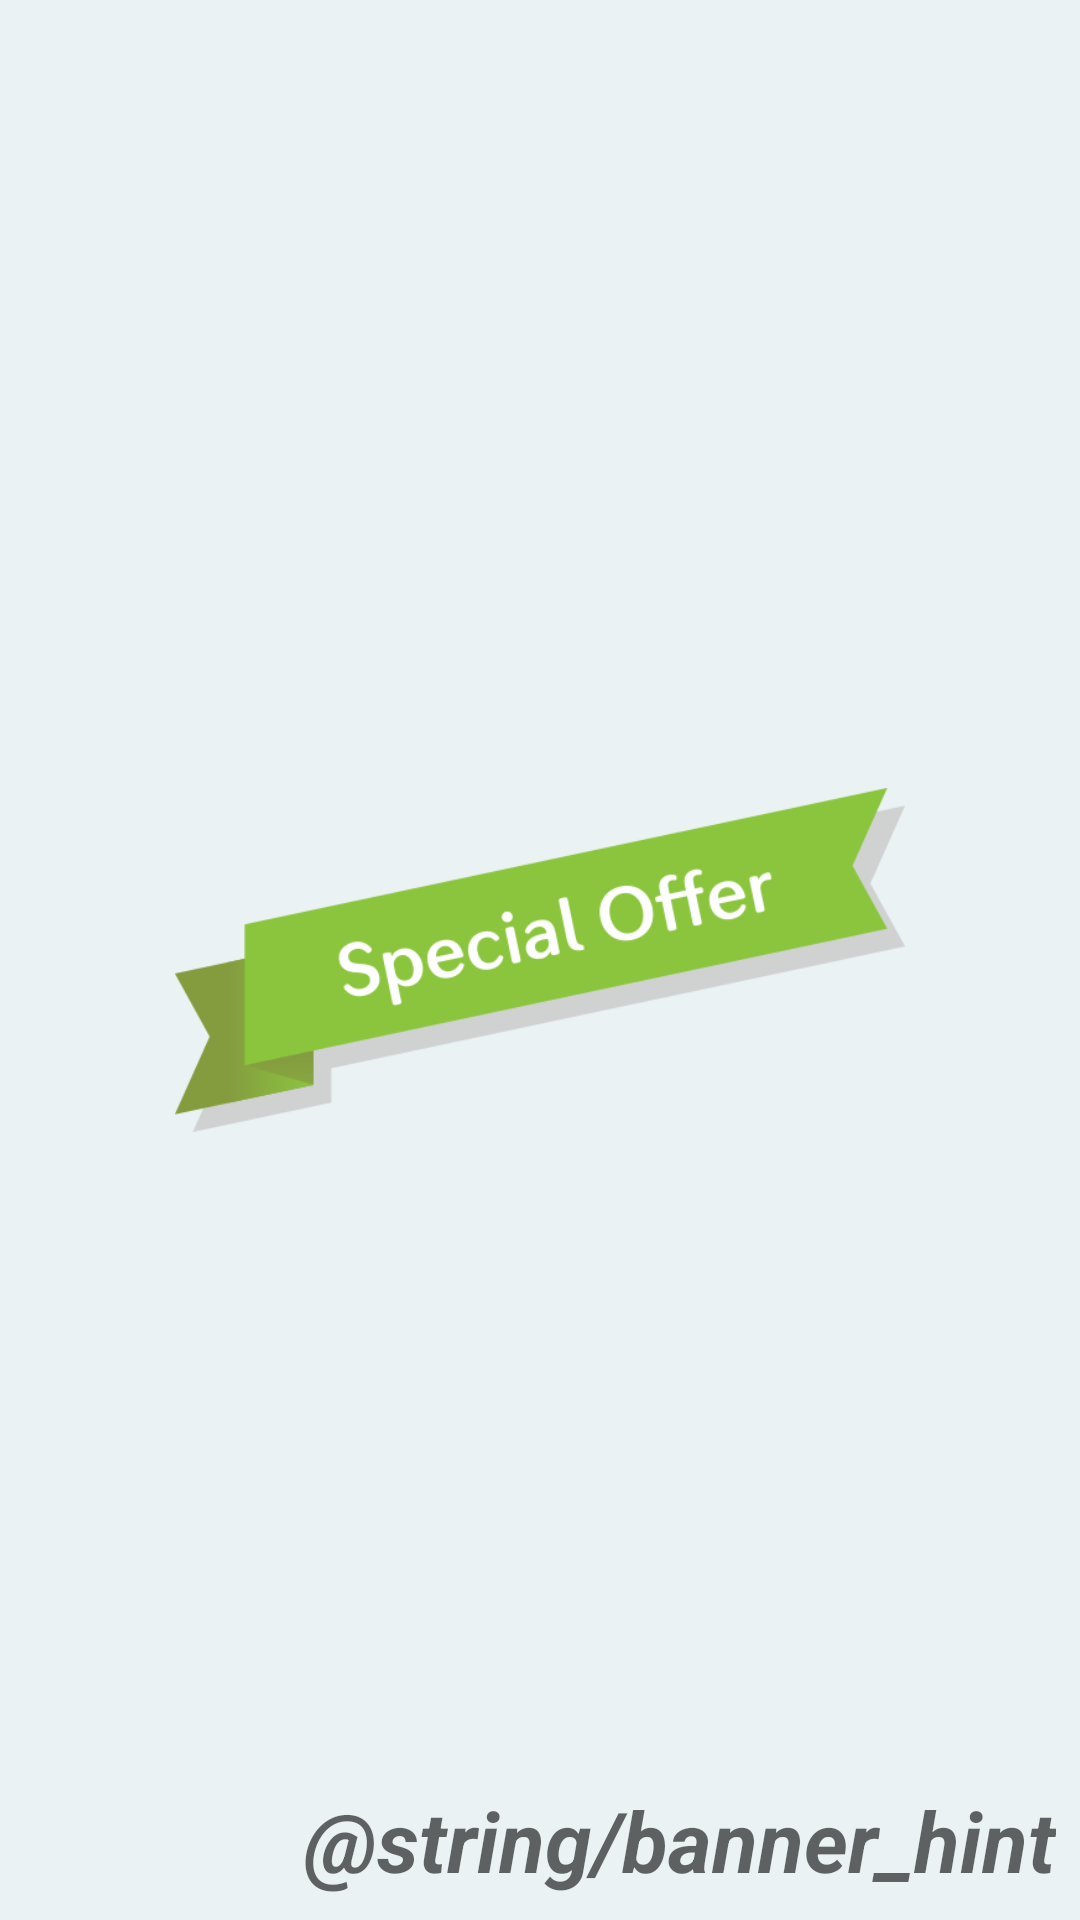

This screen was rendered from an Android layout file. Write that file and the resources it references.
<!-- AndroidManifest.xml: application theme Theme.ServerDrivenUI -->
<!-- res/layout/component_banner.xml -->
<?xml version="1.0" encoding="utf-8"?>
<androidx.constraintlayout.widget.ConstraintLayout xmlns:android="http://schemas.android.com/apk/res/android"
    android:layout_width="match_parent"
    android:layout_height="wrap_content"
    xmlns:app="http://schemas.android.com/apk/res-auto"
    android:background="@color/banner_bg"
    android:padding="@dimen/view_padding"
    android:layout_marginTop="@dimen/small_view_margin"
    android:layout_marginBottom="@dimen/small_view_margin">

    <ImageView
        android:layout_width="match_parent"
        android:layout_height="0dp"
        app:layout_constraintTop_toTopOf="parent"
        app:layout_constraintBottom_toBottomOf="parent"
        app:layout_constraintStart_toStartOf="parent"
        app:layout_constraintEnd_toEndOf="parent"
        app:layout_constraintDimensionRatio="H,3:1"
        android:src="@drawable/default_banner_img"/>

    <TextView
        android:id="@+id/banner_text"
        android:layout_width="wrap_content"
        android:layout_height="wrap_content"
        android:hint="@string/banner_hint"
        android:textStyle="bold|italic"
        android:textSize="@dimen/banner_text_size"
        app:layout_constraintEnd_toEndOf="parent"
        app:layout_constraintBottom_toBottomOf="parent"/>
</androidx.constraintlayout.widget.ConstraintLayout>
<!-- resources referenced by this layout -->
<resources>
  <color name="banner_bg">#EAF2F3</color>
  <dimen name="banner_text_size">28sp</dimen>
  <dimen name="small_view_margin">2dp</dimen>
  <dimen name="view_padding">8dp</dimen>
  <!-- drawable default_banner_img: png bitmap (drawable-v24, 21607 bytes) -->
  <style name="Theme.ServerDrivenUI" parent="Theme.MaterialComponents.DayNight.DarkActionBar">
          
          <item name="colorPrimary">@color/purple_500</item>
          <item name="colorPrimaryVariant">@color/purple_700</item>
          <item name="colorOnPrimary">@color/white</item>
          
          <item name="colorSecondary">@color/teal_200</item>
          <item name="colorSecondaryVariant">@color/teal_700</item>
          <item name="colorOnSecondary">@color/black</item>
          
          <item name="android:statusBarColor" tools:targetApi="l">?attr/colorPrimaryVariant</item>
          
      </style>
  <color name="purple_500">#FF6200EE</color>
  <color name="purple_700">#FF3700B3</color>
  <color name="white">#FFFFFFFF</color>
  <color name="teal_200">#FF03DAC5</color>
  <color name="teal_700">#FF018786</color>
  <color name="black">#FF000000</color>
</resources>
